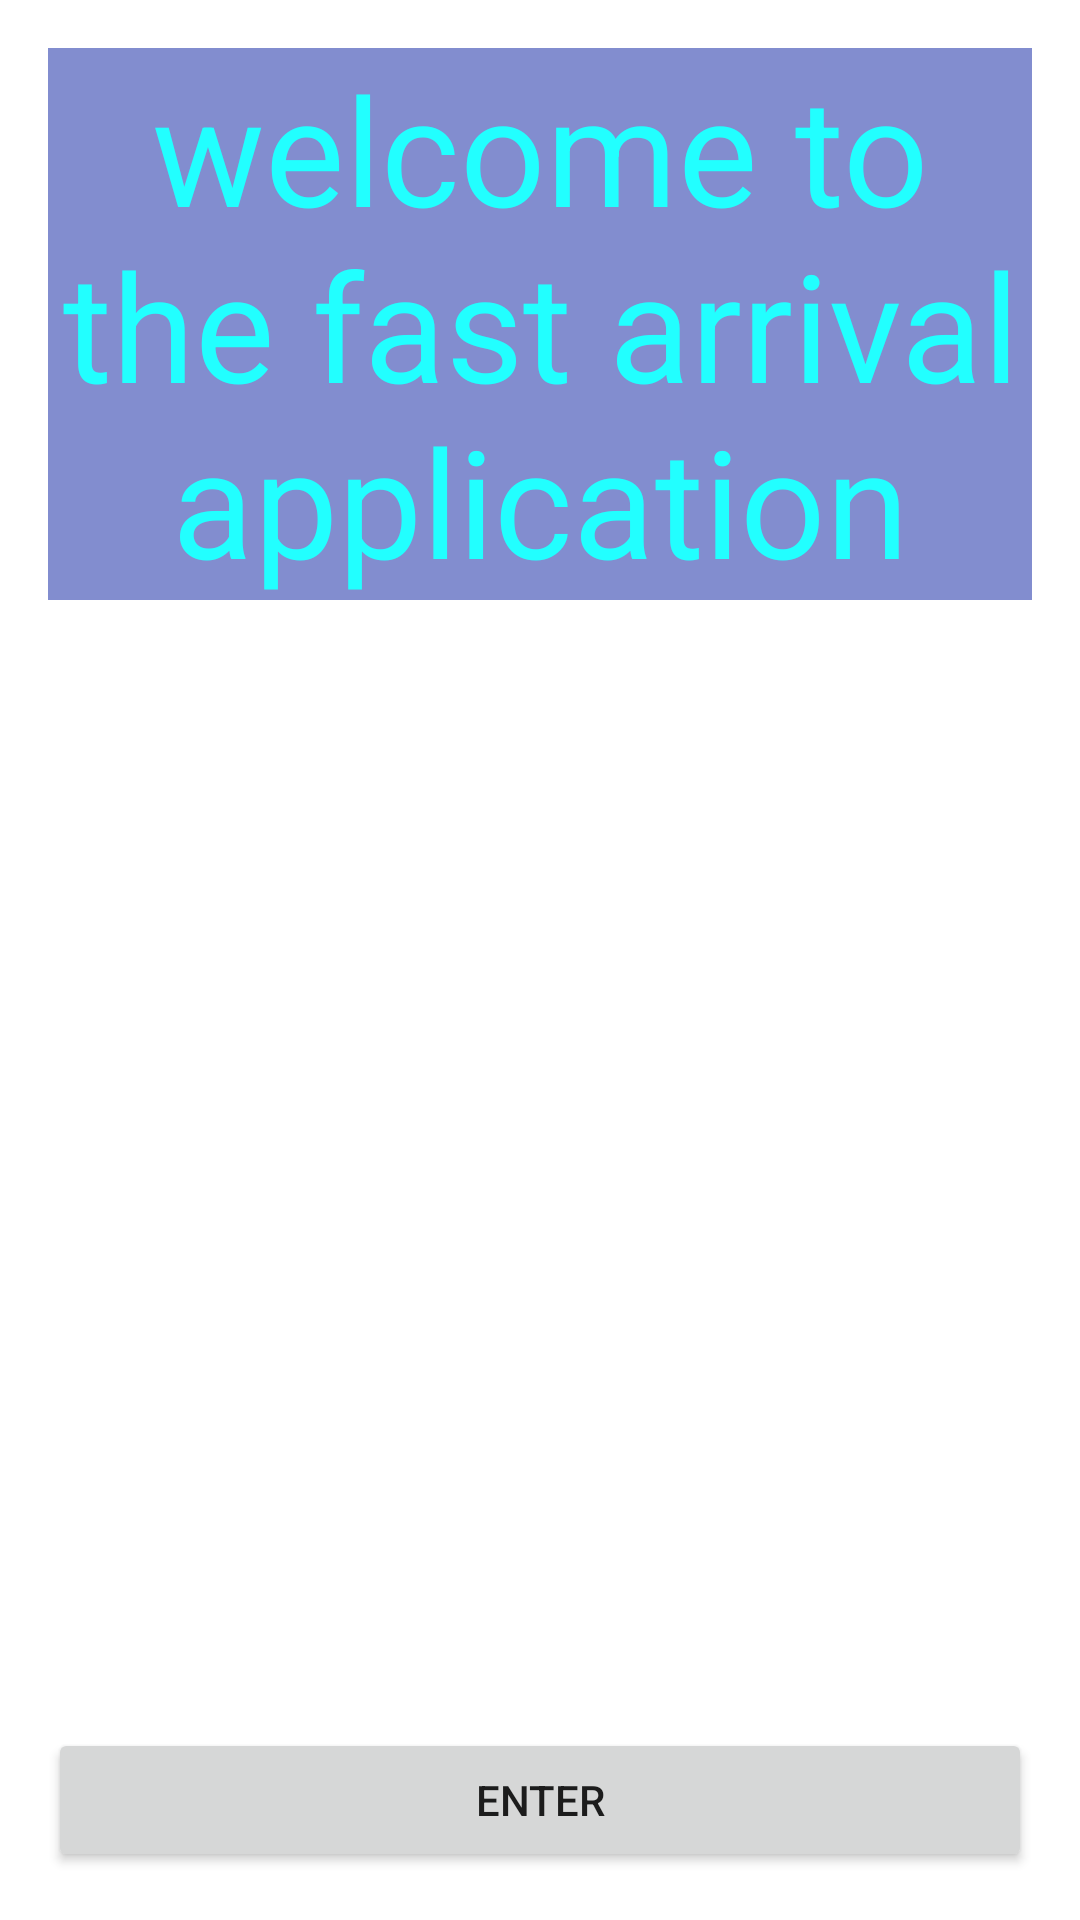

This screen was rendered from an Android layout file. Write that file and the resources it references.
<!-- AndroidManifest.xml: application theme Theme.FirstAppWithFirebase -->
<!-- res/layout/activity_main.xml -->
<?xml version="1.0" encoding="utf-8"?>
<RelativeLayout
    xmlns:android="http://schemas.android.com/apk/res/android"
    xmlns:tools="http://schemas.android.com/tools"
    android:layout_width="match_parent"
    android:layout_height="match_parent"
    android:padding="16dp"
    android:orientation="vertical"
    >

    <Button
        android:id="@+id/button"
        android:layout_width="match_parent"
        android:layout_height="wrap_content"
        android:text="Enter"
        android:layout_alignParentBottom="true"/>

    <TextView
        android:id="@+id/textView"
        android:layout_width="match_parent"
        android:layout_height="wrap_content"
        android:text="welcome to the fast arrival application"
        android:background="#a63F51B5"
        android:textColor="#f2ff"
        android:textAlignment="center"
        android:textSize="50dp"
        android:gravity="center_horizontal" />

</RelativeLayout>
<!-- resources referenced by this layout -->
<resources>
  <style name="Theme.FirstAppWithFirebase" parent="Theme.MaterialComponents.DayNight.DarkActionBar">
          
          <item name="colorPrimary">@color/purple_500</item>
          <item name="colorPrimaryVariant">@color/purple_700</item>
          <item name="colorOnPrimary">@color/white</item>
          
          <item name="colorSecondary">@color/teal_200</item>
          <item name="colorSecondaryVariant">@color/teal_700</item>
          <item name="colorOnSecondary">@color/black</item>
          
          <item name="android:statusBarColor" tools:targetApi="l">?attr/colorPrimaryVariant</item>
          
      </style>
  <!-- not gathered from this repository: default colours our renderer supplied (Android Studio template values) -->
  <color name="purple_500">#FF6200EE</color>
  <color name="purple_700">#FF3700B3</color>
  <color name="teal_200">#FF03DAC5</color>
  <color name="teal_700">#FF018786</color>
  <color name="black">#FF000000</color>
  <color name="white">#FFFFFFFF</color>
</resources>
